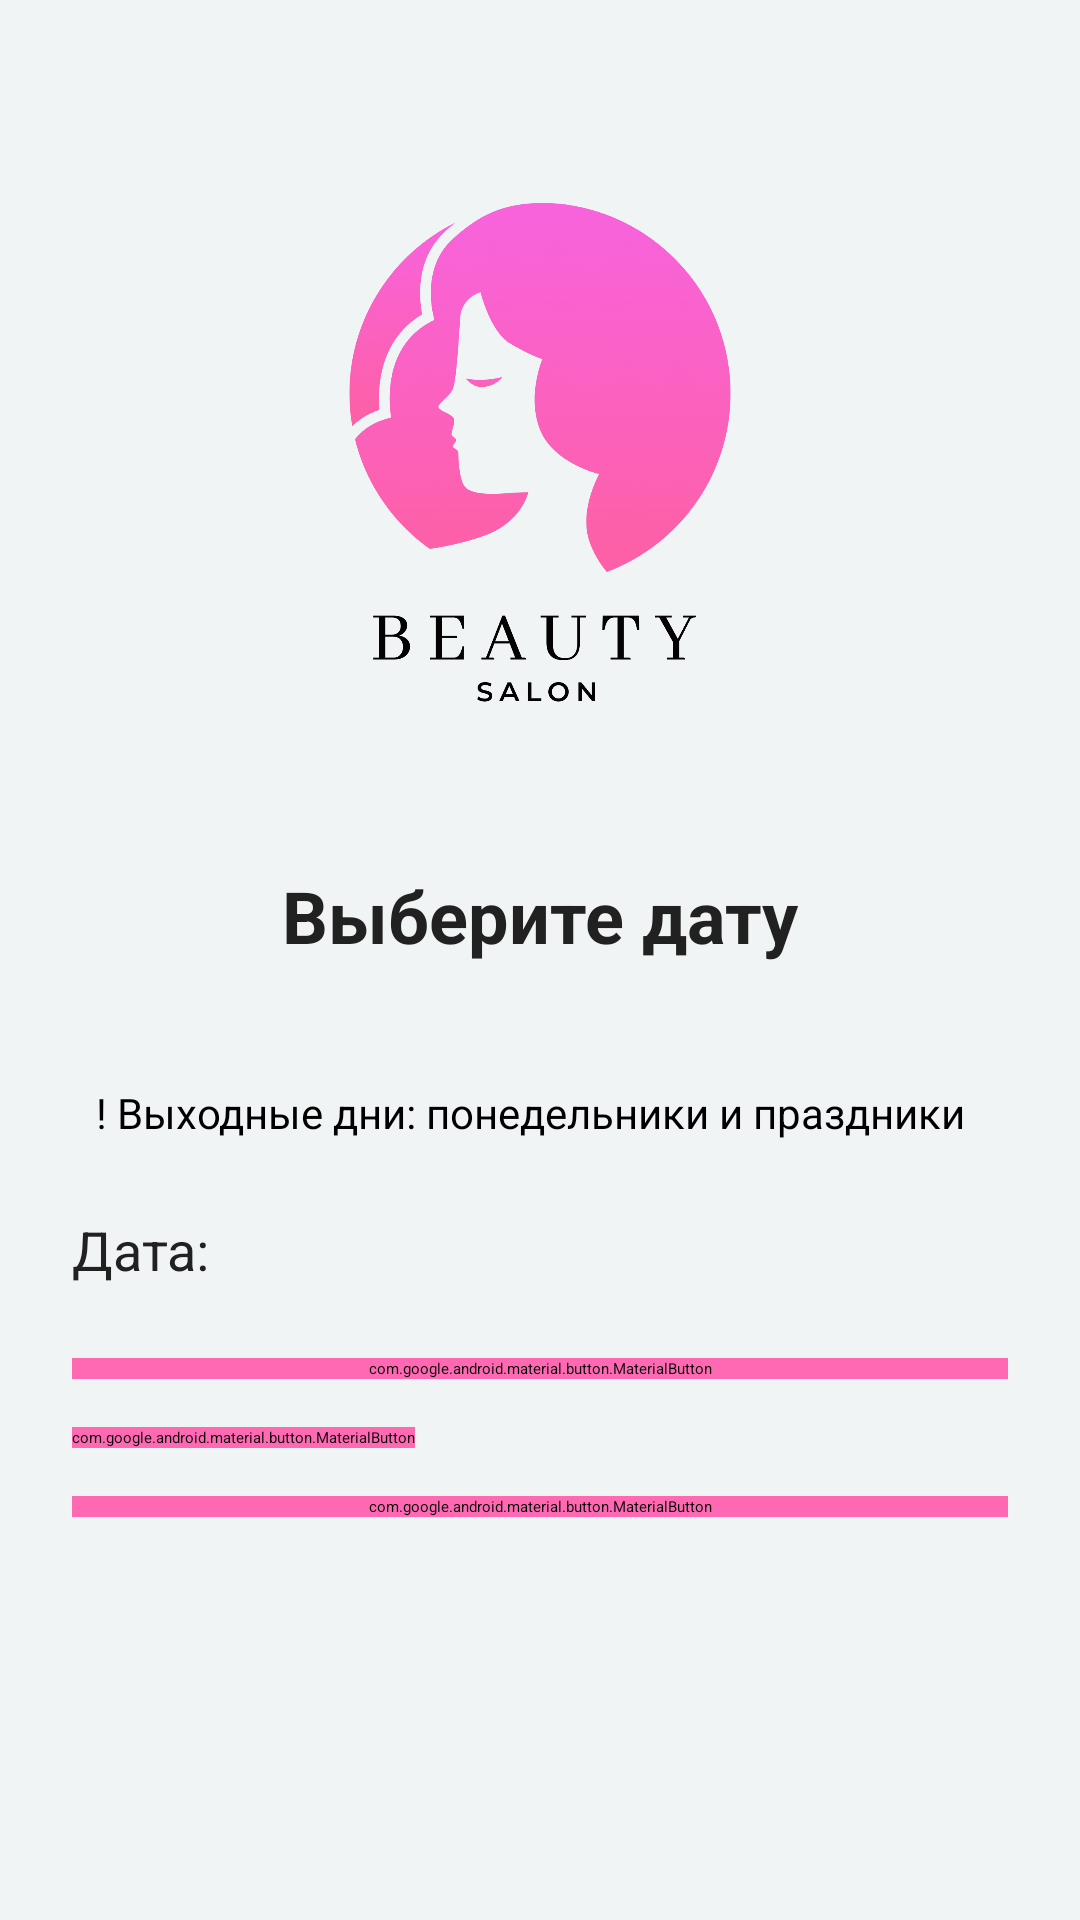

Produce the Android XML layout that renders to this screen, including the resource entries it uses.
<!-- AndroidManifest.xml: application theme Theme.BS -->
<!-- res/layout/fragment_date_selection.xml -->
<?xml version="1.0" encoding="utf-8"?>
<ScrollView xmlns:android="http://schemas.android.com/apk/res/android"
    android:layout_width="match_parent"
    android:layout_height="match_parent"
    android:padding="24dp"
    android:background="@color/colorBackground">

    <LinearLayout
        android:layout_width="match_parent"
        android:layout_height="wrap_content"
        android:orientation="vertical">

        
        <ImageView
            android:id="@+id/image_logo"
            android:layout_width="wrap_content"
            android:layout_height="265dp"
            android:layout_gravity="center"
            android:contentDescription="Логотип салона"
            android:src="@drawable/logo" />

        
        <TextView
            android:layout_width="match_parent"
            android:layout_height="wrap_content"
            android:text="Выберите дату"
            android:textSize="24sp"
            android:textStyle="bold"
            android:textColor="@color/colorText"
            android:gravity="center"
            android:layout_marginBottom="32dp" />

        
        <TextView
            android:id="@+id/text_holiday_info"
            android:layout_width="match_parent"
            android:layout_height="wrap_content"
            android:text="! Выходные дни: понедельники и праздники"
            android:textSize="14sp"
            android:padding="8dp"
            android:layout_marginBottom="16dp" />

        
        <TextView
            android:id="@+id/text_selected_date"
            android:layout_width="match_parent"
            android:layout_height="wrap_content"
            android:text="Дата:"
            android:textSize="18sp"
            android:textColor="@color/colorText"
            android:layout_marginBottom="24dp" />

        
        <TextView
            android:id="@+id/text_error"
            android:layout_width="match_parent"
            android:layout_height="wrap_content"
            android:textColor="@color/colorError"
            android:textSize="16sp"
            android:visibility="gone"
            android:layout_marginBottom="16dp" />

        
        <com.google.android.material.button.MaterialButton
            android:id="@+id/button_select_date"
            style="@style/CustomButton"
            android:layout_width="match_parent"
            android:layout_height="wrap_content"
            android:text="Выбрать дату"
            android:textColor="@color/white"
            android:backgroundTint="@color/colorPrimary"
            android:layout_marginBottom="16dp" />

        
        <com.google.android.material.button.MaterialButton
            android:id="@+id/button_back"
            style="@style/CustomButton"
            android:layout_width="wrap_content"
            android:layout_height="wrap_content"
            android:text="Назад"
            android:textColor="@color/white"
            android:backgroundTint="@color/colorPrimary"
            android:layout_marginBottom="16dp" />

        
        <com.google.android.material.button.MaterialButton
            android:id="@+id/button_next"
            style="@style/CustomButton"
            android:layout_width="match_parent"
            android:layout_height="wrap_content"
            android:text="Далее →"
            android:enabled="false"
            android:textColor="@color/white"
            android:backgroundTint="@color/colorPrimary" />

    </LinearLayout>
</ScrollView>
<!-- resources referenced by this layout -->
<resources>
  <color name="colorBackground">#f1f4f5</color>
  <color name="colorError">#D32F2F</color>
  <color name="colorPrimary">#FF69B4</color>
  <color name="colorText">#212121</color>
  <color name="white">#FFFFFFFF</color>
  <!-- drawable logo: png bitmap (drawable, 96698 bytes) -->
  <style name="CustomButton" parent="Widget.MaterialComponents.Button">
          <item name="android:layout_width">match_parent</item>
          <item name="android:layout_height">60dp</item> 
          <item name="android:backgroundTint">@color/colorPrimary</item>
          <item name="android:textColor">@android:color/white</item>
          <item name="cornerRadius">12dp</item> 
          <item name="android:stateListAnimator">@animator/button_state</item> 
      </style>
</resources>
